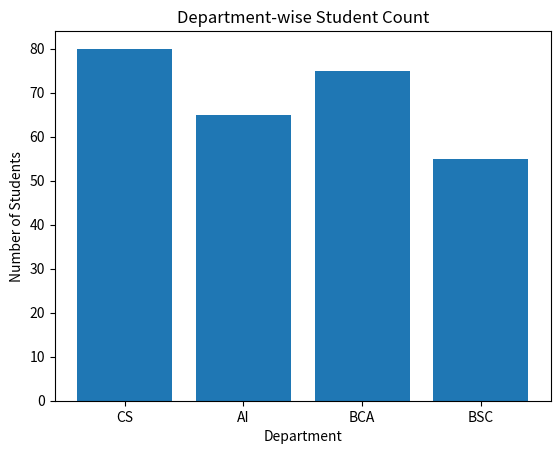

Recreate this plot in Python.
import matplotlib.pyplot as plt

departments = ["CS", "AI", "BCA", "BSC"]
students = [80, 65, 75, 55]

plt.bar(departments, students)

plt.title("Department-wise Student Count")
plt.xlabel("Department")
plt.ylabel("Number of Students")

plt.savefig("department_students.png")
plt.show()
